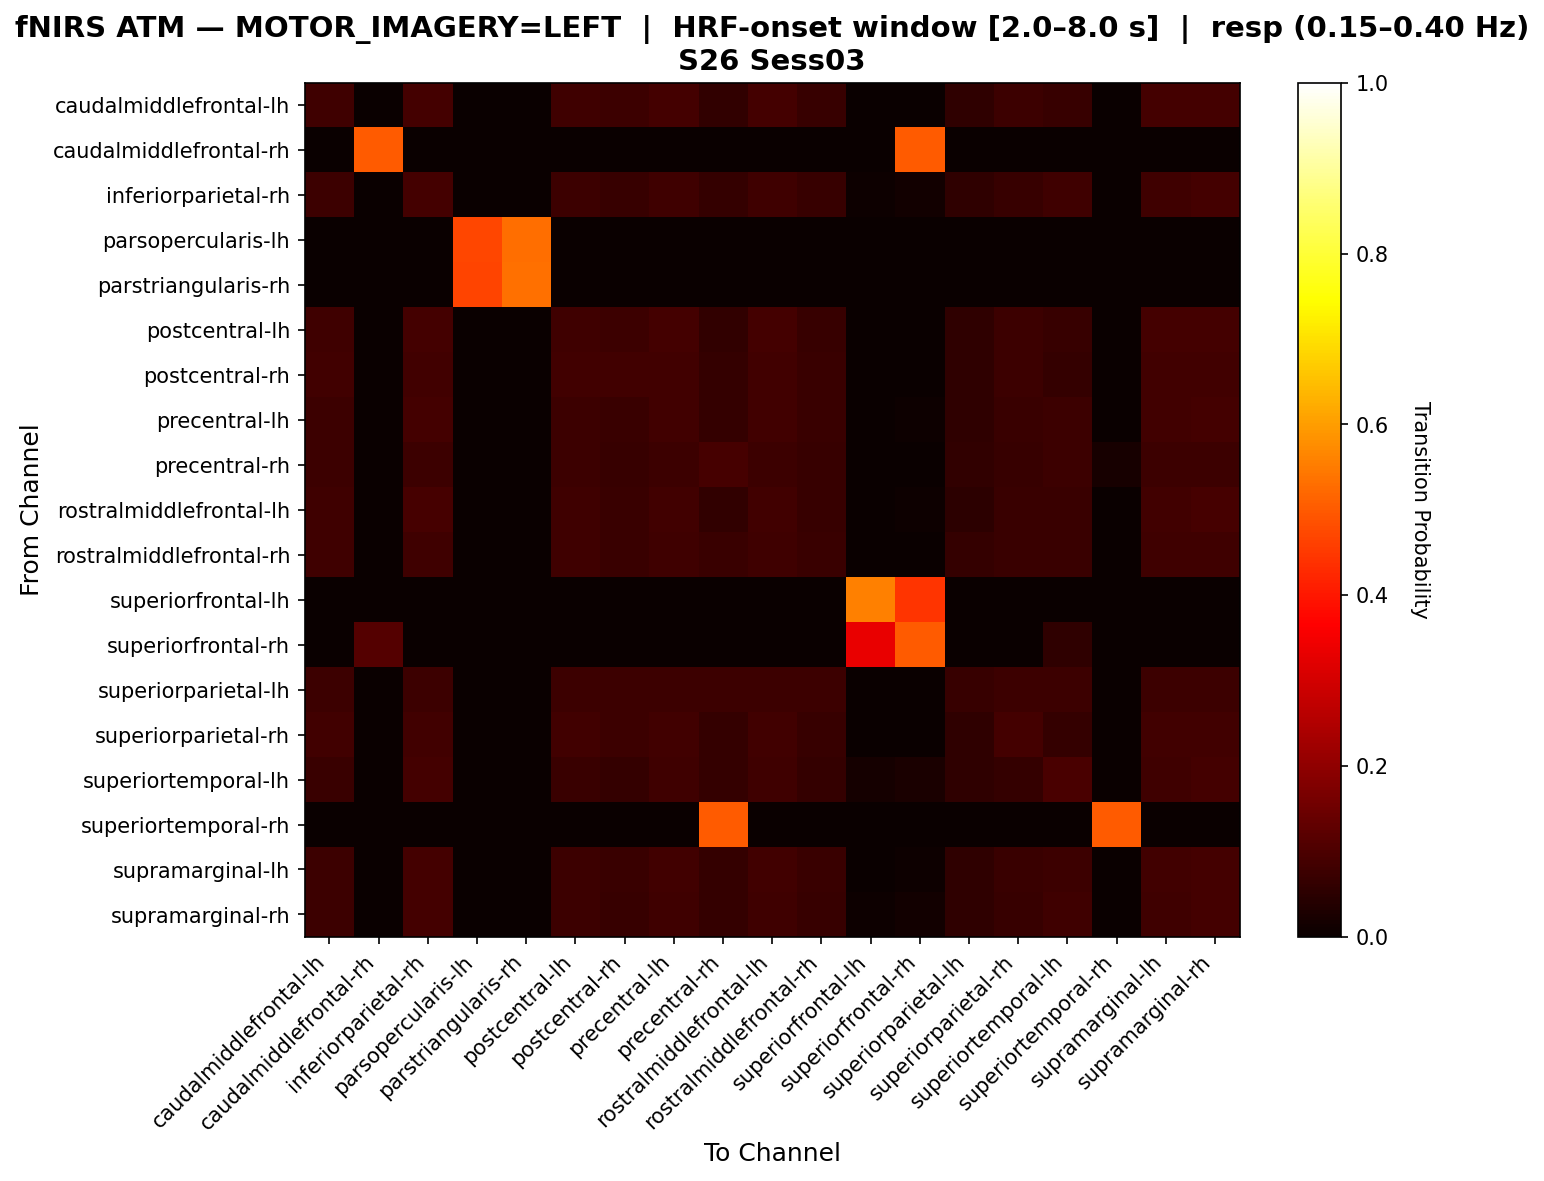

Data behind this chart, as committed beside it:
, caudalmiddlefrontal-lh, caudalmiddlefrontal-rh, inferiorparietal-rh, parsopercularis-lh, parstriangularis-rh, postcentral-lh, postcentral-rh, precentral-lh, precentral-rh, rostralmiddlefrontal-lh, rostralmiddlefrontal-rh, superiorfrontal-lh, superiorfrontal-rh, superiorparietal-lh, superiorparietal-rh, superiortemporal-lh, superiortemporal-rh, supramarginal-lh, supramarginal-rh
caudalmiddlefrontal-lh, 0.08075, 0.0, 0.08696, 0.0, 0.0, 0.08075, 0.07453, 0.08696, 0.06211, 0.08696, 0.06832, 0.0, 0.0, 0.0559, 0.07453, 0.06832, 0.0, 0.08696, 0.08696
caudalmiddlefrontal-rh, 0.0, 0.5, 0.0, 0.0, 0.0, 0.0, 0.0, 0.0, 0.0, 0.0, 0.0, 0.0, 0.5, 0.0, 0.0, 0.0, 0.0, 0.0, 0.0
inferiorparietal-rh, 0.07547, 0.0, 0.08805, 0.0, 0.0, 0.07547, 0.06918, 0.08176, 0.06289, 0.08176, 0.06918, 0.006289, 0.01258, 0.0566, 0.06918, 0.08176, 0.0, 0.08176, 0.08805
parsopercularis-lh, 0.0, 0.0, 0.0, 0.4706, 0.5294, 0.0, 0.0, 0.0, 0.0, 0.0, 0.0, 0.0, 0.0, 0.0, 0.0, 0.0, 0.0, 0.0, 0.0
parstriangularis-rh, 0.0, 0.0, 0.0, 0.4667, 0.5333, 0.0, 0.0, 0.0, 0.0, 0.0, 0.0, 0.0, 0.0, 0.0, 0.0, 0.0, 0.0, 0.0, 0.0
postcentral-lh, 0.08075, 0.0, 0.08696, 0.0, 0.0, 0.08075, 0.07453, 0.08696, 0.06211, 0.08696, 0.06832, 0.0, 0.0, 0.0559, 0.07453, 0.06832, 0.0, 0.08696, 0.08696
postcentral-rh, 0.08333, 0.0, 0.08333, 0.0, 0.0, 0.08333, 0.08333, 0.08333, 0.0641, 0.08333, 0.07051, 0.0, 0.0, 0.05769, 0.07692, 0.0641, 0.0, 0.08333, 0.08333
precentral-lh, 0.07692, 0.0, 0.08974, 0.0, 0.0, 0.07692, 0.07051, 0.08333, 0.0641, 0.08333, 0.07051, 0.0, 0.00641, 0.05769, 0.07051, 0.07692, 0.0, 0.08333, 0.08974
precentral-rh, 0.07692, 0.0, 0.07692, 0.0, 0.0, 0.07692, 0.06923, 0.07692, 0.09231, 0.07692, 0.06923, 0.0, 0.0, 0.06154, 0.06923, 0.07692, 0.02308, 0.07692, 0.07692
rostralmiddlefrontal-lh, 0.07879, 0.0, 0.09091, 0.0, 0.0, 0.07879, 0.07273, 0.08485, 0.06061, 0.08485, 0.06667, 0.0, 0.006061, 0.05455, 0.07273, 0.07273, 0.0, 0.08485, 0.09091
rostralmiddlefrontal-rh, 0.08088, 0.0, 0.08088, 0.0, 0.0, 0.08088, 0.07353, 0.08088, 0.07353, 0.08088, 0.07353, 0.0, 0.0, 0.06618, 0.07353, 0.07353, 0.0, 0.08088, 0.08088
superiorfrontal-lh, 0.0, 0.0, 0.0, 0.0, 0.0, 0.0, 0.0, 0.0, 0.0, 0.0, 0.0, 0.5556, 0.4444, 0.0, 0.0, 0.0, 0.0, 0.0, 0.0
superiorfrontal-rh, 0.0, 0.1111, 0.0, 0.0, 0.0, 0.0, 0.0, 0.0, 0.0, 0.0, 0.0, 0.3333, 0.5, 0.0, 0.0, 0.05556, 0.0, 0.0, 0.0
superiorparietal-lh, 0.07759, 0.0, 0.07759, 0.0, 0.0, 0.07759, 0.07759, 0.07759, 0.07759, 0.07759, 0.07759, 0.0, 0.0, 0.06897, 0.07759, 0.07759, 0.0, 0.07759, 0.07759
superiorparietal-rh, 0.0828, 0.0, 0.0828, 0.0, 0.0, 0.0828, 0.07643, 0.0828, 0.06369, 0.0828, 0.07006, 0.0, 0.0, 0.05732, 0.08917, 0.06369, 0.0, 0.0828, 0.0828
superiortemporal-lh, 0.07143, 0.0, 0.0873, 0.0, 0.0, 0.07143, 0.06349, 0.07937, 0.06349, 0.07937, 0.06349, 0.01587, 0.02381, 0.05556, 0.06349, 0.09524, 0.0, 0.07937, 0.0873
superiortemporal-rh, 0.0, 0.0, 0.0, 0.0, 0.0, 0.0, 0.0, 0.0, 0.5, 0.0, 0.0, 0.0, 0.0, 0.0, 0.0, 0.0, 0.5, 0.0, 0.0
supramarginal-lh, 0.07692, 0.0, 0.08974, 0.0, 0.0, 0.07692, 0.07051, 0.08333, 0.0641, 0.08333, 0.07051, 0.0, 0.00641, 0.05769, 0.07051, 0.07692, 0.0, 0.08333, 0.08974
supramarginal-rh, 0.07547, 0.0, 0.08805, 0.0, 0.0, 0.07547, 0.06918, 0.08176, 0.06289, 0.08176, 0.06918, 0.006289, 0.01258, 0.0566, 0.06918, 0.08176, 0.0, 0.08176, 0.08805
